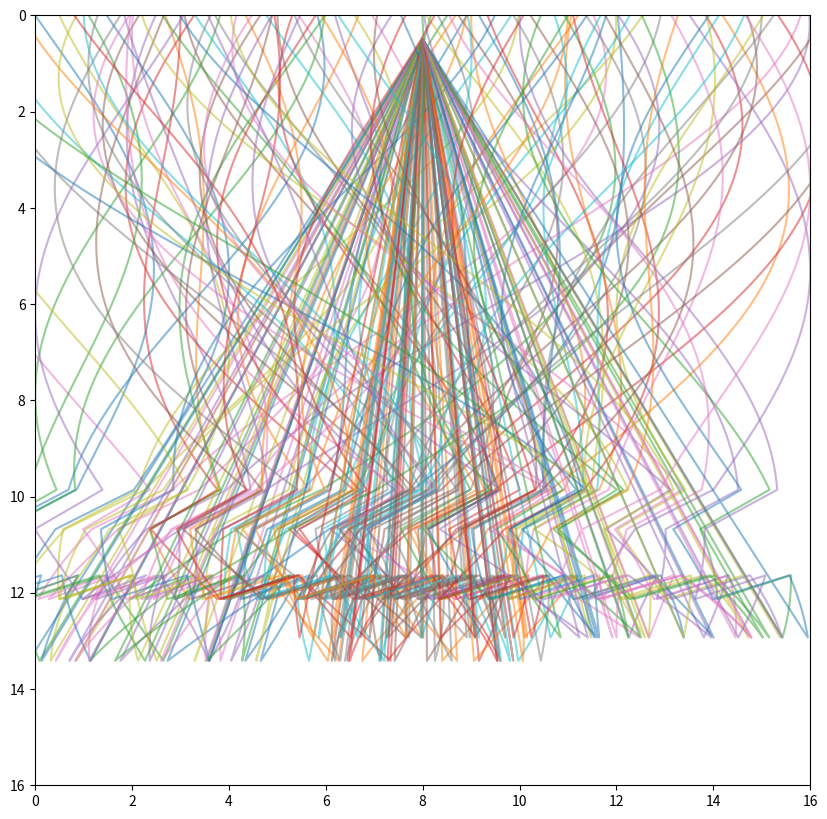

The script that saved this image:
import numpy as np
import matplotlib.pyplot as plt

# Shader constants from TRUE_RESONANCE_SHADER.html
TENSION = 1.0/9.0 - np.pi/20.0
K_LOOP = 1.0/32.0
BETTI_11 = 11.0
SPARK_RAD = 2.4239

fig, ax = plt.subplots(figsize=(10, 10))
ax.set_xlim(0, 16)
ax.set_ylim(16, 0) # Inverted Y to match shader

for a_id in range(128):
    is_male = 1.0 if a_id >= 64 else 0.0
    base_x = a_id % 16.0
    
    xs, ys = [], []
    for phase in np.linspace(0, 1, 100):
        y_raw = phase * 16.0
        fold_y = 13.0 if is_male else 13.5
        is_folded = 1.0 if y_raw >= fold_y else 0.0
        in_spark = 1.0 if 10.0 <= y_raw <= 11.5 else 0.0
        
        # Destiny math from shader
        mod_aid_2 = a_id % 2.0
        destiny_x_female = 2.0 if mod_aid_2 == 0 else 8.0
        destiny_x_male = 14.0 if mod_aid_2 == 0 else 8.0
        destiny_x = destiny_x_male if is_male else destiny_x_female
        
        swirl = np.sin(y_raw * BETTI_11 * K_LOOP + a_id) * 2.0
        
        # Smoothstep equivalent
        t = y_raw / 16.0
        t = t * t * (3.0 - 2.0 * t)
        
        x_raw = base_x * (1-t) + destiny_x * t + swirl
        
        x_raw += in_spark * np.cos(SPARK_RAD) * 2.0
        y_final = y_raw + in_spark * np.sin(SPARK_RAD)
        
        x_true = 8.0 if is_folded else x_raw
        y_true = 0.5 if is_folded else y_final
        
        xs.append(x_true)
        ys.append(y_true)
        
    ax.plot(xs, ys, alpha=0.5)

plt.savefig("SHADER_MATH_CHECK.png")
print("Visual check generated.")
